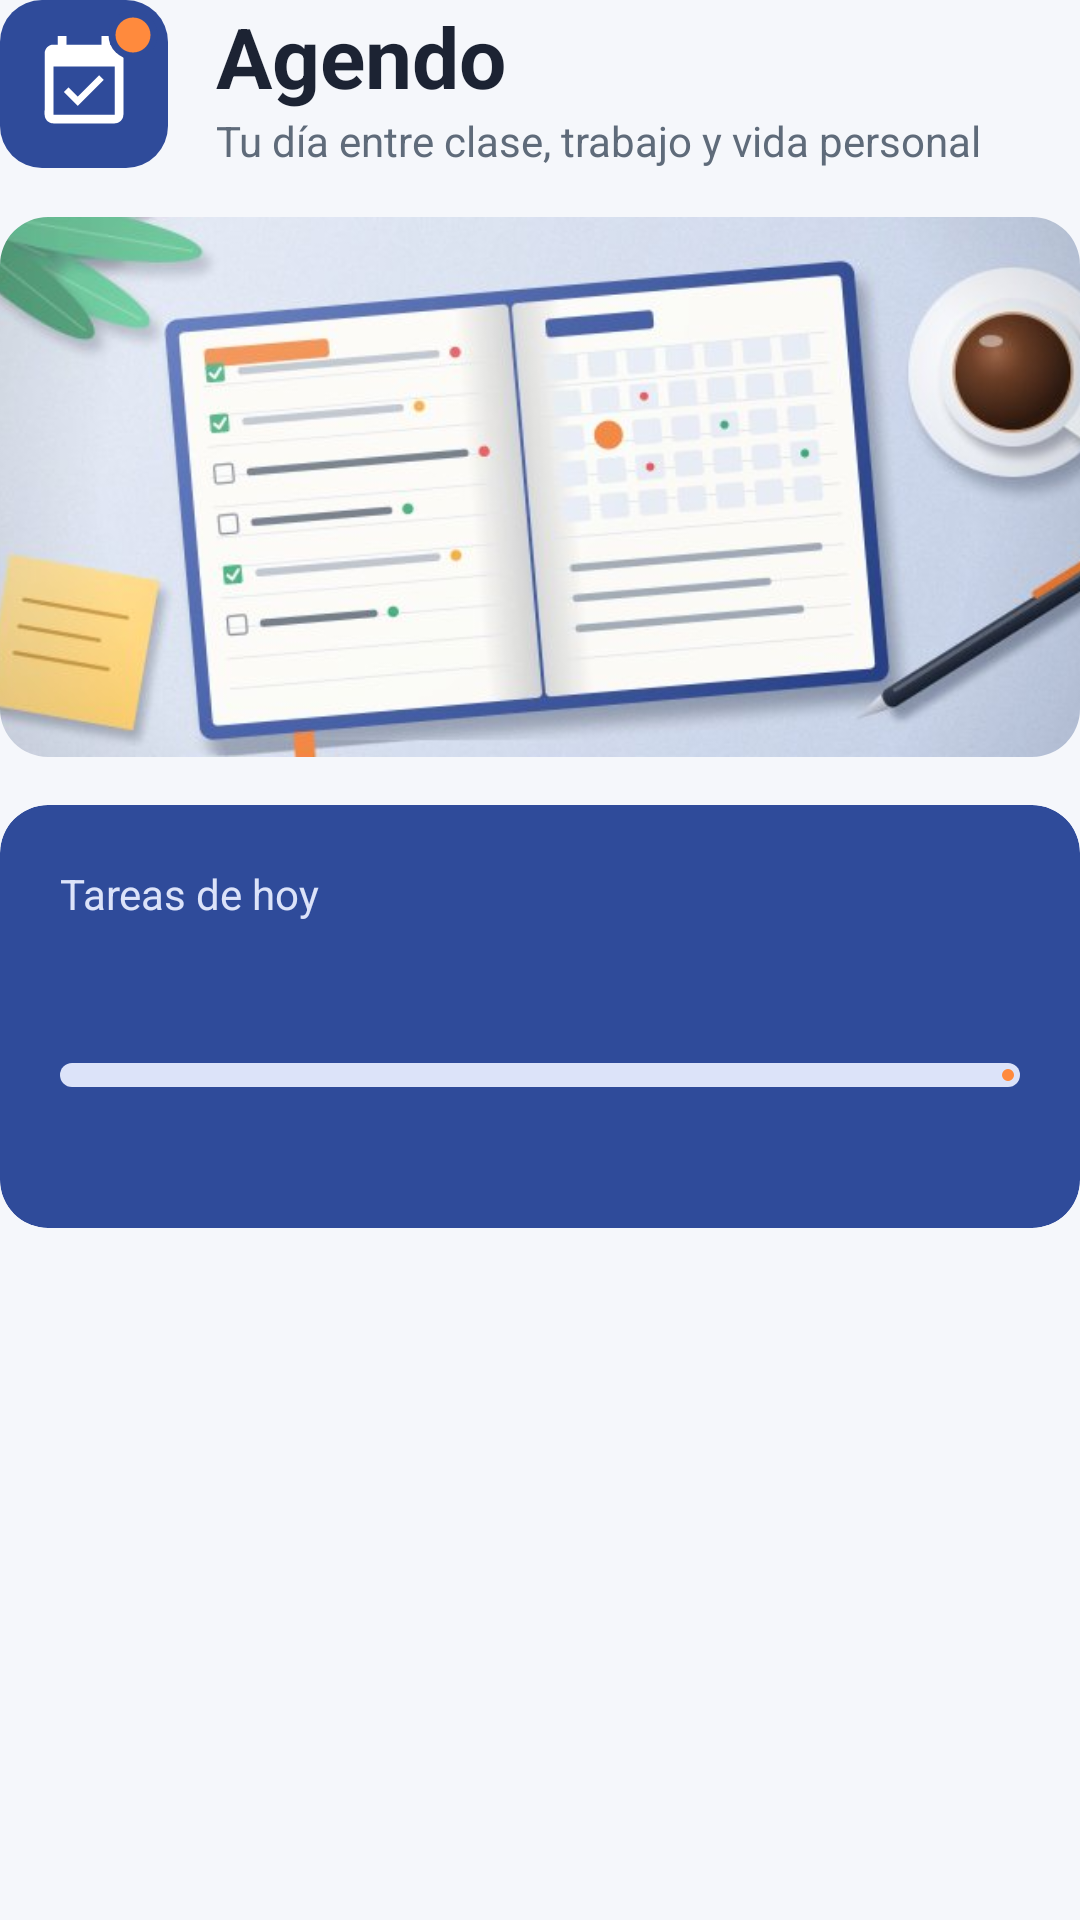

Reconstruct the res/layout file that produces this screen, plus the resources it refers to.
<!-- AndroidManifest.xml: application theme Theme.Agendo -->
<!-- res/layout/seccion_cabecera.xml -->
<?xml version="1.0" encoding="utf-8"?>
<LinearLayout xmlns:android="http://schemas.android.com/apk/res/android"
    xmlns:app="http://schemas.android.com/apk/res-auto"
    xmlns:tools="http://schemas.android.com/tools"
    android:layout_width="match_parent"
    android:layout_height="wrap_content"
    android:orientation="vertical"
    tools:ignore="InefficientWeight">

    
    <LinearLayout
        android:layout_width="match_parent"
        android:layout_height="wrap_content"
        android:gravity="center_vertical"
        android:orientation="horizontal">

        <ImageView
            android:layout_width="@dimen/tamano_logo"
            android:layout_height="@dimen/tamano_logo"
            android:contentDescription="@string/descripcion_logo"
            android:src="@drawable/ic_logo_agendo" />

        <LinearLayout
            android:layout_width="@dimen/ancho_segun_peso"
            android:layout_height="wrap_content"
            android:layout_marginStart="@dimen/espacio_grande"
            android:layout_weight="1"
            android:orientation="vertical">

            <TextView
                style="@style/Agendo.Texto.TituloPantalla"
                android:layout_width="wrap_content"
                android:layout_height="wrap_content"
                android:text="@string/app_name" />

            <TextView
                style="@style/Agendo.Texto.Secundario"
                android:layout_width="wrap_content"
                android:layout_height="wrap_content"
                android:text="@string/eslogan" />
        </LinearLayout>
    </LinearLayout>

    
    <com.google.android.material.imageview.ShapeableImageView
        android:layout_width="match_parent"
        android:layout_height="@dimen/alto_cabecera"
        android:layout_marginTop="@dimen/espacio_grande"
        android:contentDescription="@string/descripcion_cabecera"
        android:scaleType="centerCrop"
        android:src="@drawable/cabecera_escritorio"
        app:shapeAppearanceOverlay="@style/Agendo.Forma.Redondeada" />

    
    <com.google.android.material.card.MaterialCardView
        style="@style/Agendo.Tarjeta.Resumen"
        android:layout_width="match_parent"
        android:layout_height="wrap_content"
        android:layout_marginTop="@dimen/espacio_grande">

        <LinearLayout
            android:layout_width="match_parent"
            android:layout_height="wrap_content"
            android:orientation="vertical"
            android:padding="@dimen/margen_pantalla">

            <TextView
                style="@style/Agendo.Texto.SobrePrimario.Detalle"
                android:layout_width="wrap_content"
                android:layout_height="wrap_content"
                android:text="@string/titulo_hoy" />

            <TextView
                android:id="@+id/textoPendientes"
                style="@style/Agendo.Texto.SobrePrimario"
                android:layout_width="wrap_content"
                android:layout_height="wrap_content"
                android:layout_marginTop="@dimen/espacio_pequeno" />

            <com.google.android.material.progressindicator.LinearProgressIndicator
                android:id="@+id/barraProgreso"
                style="@style/Agendo.BarraProgreso"
                android:layout_width="match_parent"
                android:layout_height="wrap_content"
                android:layout_marginTop="@dimen/espacio_grande" />

            <TextView
                android:id="@+id/textoProgreso"
                style="@style/Agendo.Texto.SobrePrimario.Detalle"
                android:layout_width="wrap_content"
                android:layout_height="wrap_content"
                android:layout_marginTop="@dimen/espacio_medio" />
        </LinearLayout>
    </com.google.android.material.card.MaterialCardView>
</LinearLayout>
<!-- resources referenced by this layout -->
<resources>
  <dimen name="alto_cabecera">180dp</dimen>
  <dimen name="ancho_segun_peso">0dp</dimen>
  <dimen name="espacio_grande">16dp</dimen>
  <dimen name="espacio_medio">8dp</dimen>
  <dimen name="espacio_pequeno">4dp</dimen>
  <dimen name="margen_pantalla">20dp</dimen>
  <dimen name="tamano_logo">56dp</dimen>
  <string name="app_name" translatable="false">Agendo</string>
  <string name="descripcion_cabecera">Escritorio con una agenda abierta</string>
  <string name="descripcion_logo">Logotipo de Agendo</string>
  <string name="eslogan">Tu día entre clase, trabajo y vida personal</string>
  <string name="titulo_hoy">Tareas de hoy</string>
  <style name="Agendo.BarraProgreso" parent="Widget.Material3.LinearProgressIndicator">
          <item name="trackThickness">@dimen/alto_barra_progreso</item>
          <item name="trackCornerRadius">@dimen/espacio_pequeno</item>
          <item name="indicatorColor">@color/color_acento</item>
          <item name="trackColor">@color/color_primario_contenedor</item>
      </style>
  <style name="Agendo.Forma.Redondeada" parent="">
          <item name="cornerFamily">rounded</item>
          <item name="cornerSize">@dimen/radio_tarjeta</item>
      </style>
  <style name="Agendo.Tarjeta.Resumen">
          <item name="cardBackgroundColor">@color/color_primario</item>
          <item name="strokeWidth">@dimen/sin_borde</item>
          <item name="android:layout_marginBottom">@dimen/espacio_grande</item>
      </style>
  <style name="Agendo.Texto.Secundario">
          <item name="android:textColor">@color/color_texto_secundario</item>
          <item name="android:textSize">@dimen/texto_secundario</item>
      </style>
  <style name="Agendo.Texto.SobrePrimario">
          <item name="android:textColor">@color/color_sobre_primario</item>
          <item name="android:textSize">@dimen/texto_titulo</item>
          <item name="android:textStyle">bold</item>
      </style>
  <style name="Agendo.Texto.SobrePrimario.Detalle">
          <item name="android:textColor">@color/color_primario_contenedor</item>
          <item name="android:textSize">@dimen/texto_secundario</item>
          <item name="android:textStyle">normal</item>
      </style>
  <style name="Agendo.Texto.TituloPantalla">
          <item name="android:textSize">@dimen/texto_titulo_grande</item>
          <item name="android:textStyle">bold</item>
      </style>
  <style name="Theme.Agendo" parent="Base.Theme.Agendo" />
  <color name="color_primario">#FF2F4B9A</color>
  <color name="color_sobre_primario">#FFFFFFFF</color>
  <color name="color_acento">#FFFF8A3D</color>
  <dimen name="alto_barra_progreso">8dp</dimen>
  <color name="color_primario_contenedor">#FFDCE3F9</color>
  <dimen name="radio_tarjeta">16dp</dimen>
  <dimen name="sin_borde">0dp</dimen>
  <color name="color_texto_secundario">#FF5F6B7A</color>
  <dimen name="texto_secundario">14sp</dimen>
  <dimen name="texto_titulo">20sp</dimen>
  <dimen name="texto_titulo_grande">28sp</dimen>
  <color name="color_sobre_primario_contenedor">#FF14245A</color>
  <color name="color_sobre_acento">#FF1C2333</color>
  <color name="color_fondo">#FFF5F7FB</color>
  <color name="color_texto_principal">#FF1C2333</color>
  <color name="color_superficie">#FFFFFFFF</color>
  <color name="color_superficie_variante">#FFE8ECF4</color>
  <color name="color_borde">#FFDDE3EE</color>
  <color name="color_prioridad_alta">#FFE5484D</color>
</resources>
